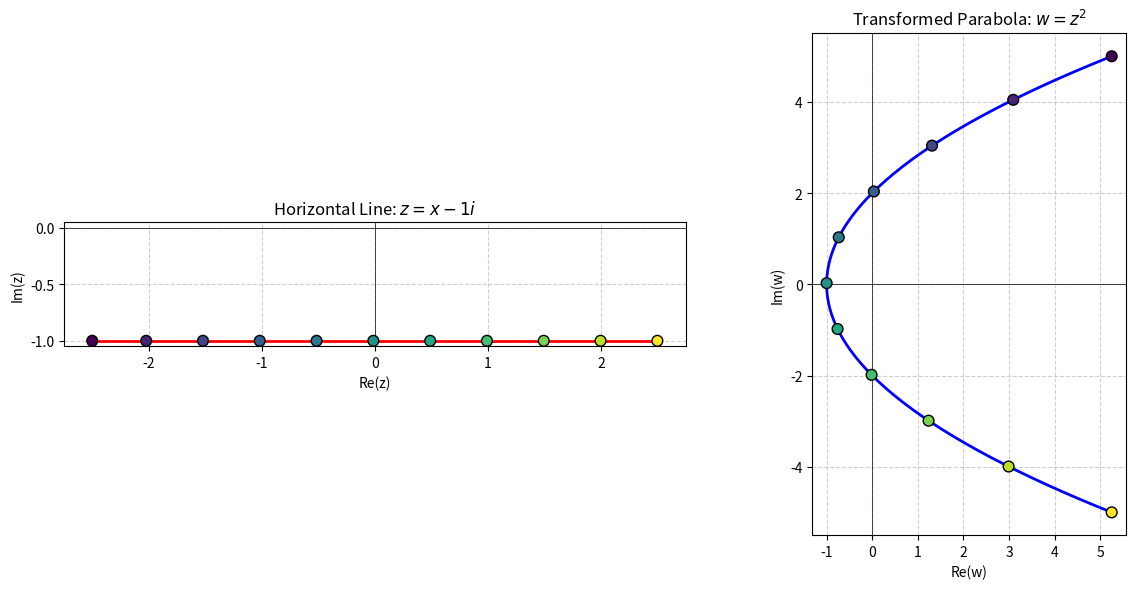
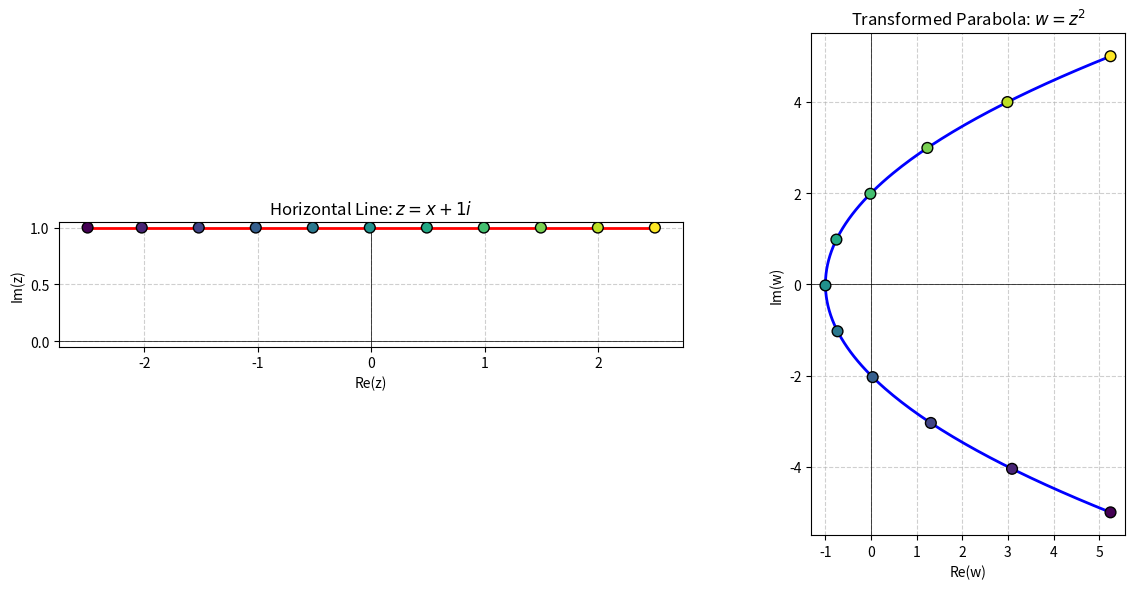
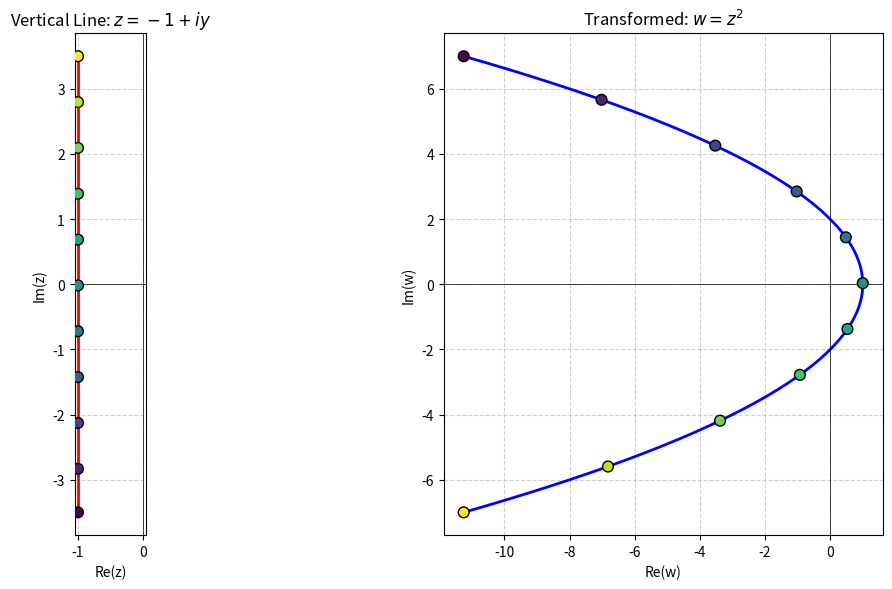
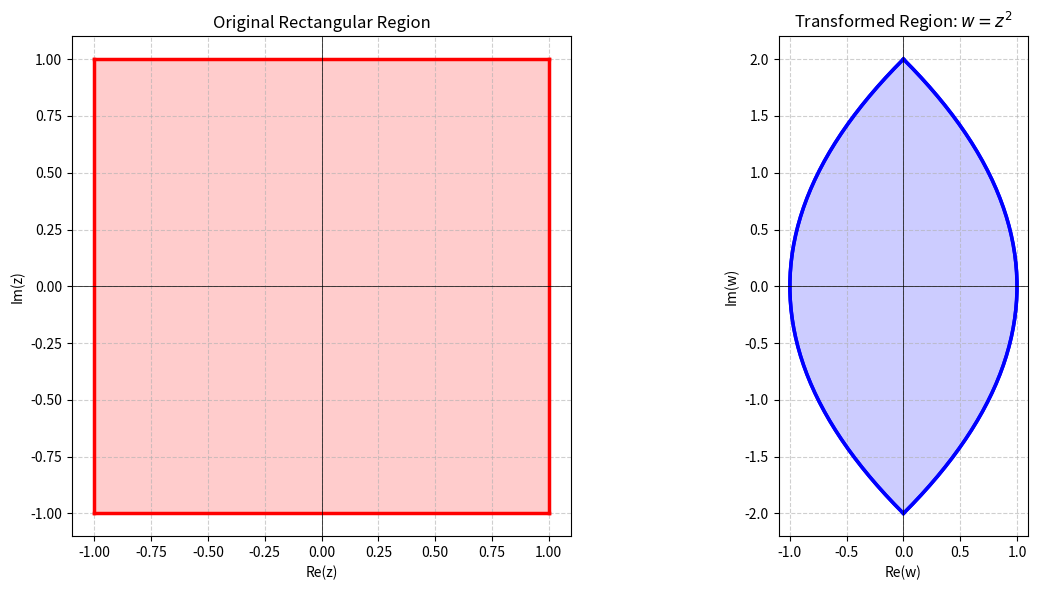

Recreate these plots in Python, in order.
# -*- coding: utf-8 -*-
"""
A demonstration script for visualizing various complex function transformations.
This script defines a general-purpose plotting function and then uses it
to show how different curves in the complex z-plane are mapped to the w-plane.
"""

import numpy as np
import matplotlib.pyplot as plt

# --- The Generalized Plotting Function ---
def plot_region_transformation(z_boundaries, g, z_title="Original Region (z-plane)", w_title="Transformed Region (w-plane)"):
    """
    Transforms the boundaries of a region and plots the original and transformed shaded areas.

    Args:
        z_boundaries (list of np.ndarray): A list of arrays, where each array defines a
                                           boundary of the region in a contiguous order.
        g (callable): The transformation function g(z).
        z_title (str): The title for the z-plane plot.
        w_title (str): The title for the w-plane plot.
    """
    print(f"Plotting region transformation for: {z_title}")
    
    fig, (ax1, ax2) = plt.subplots(1, 2, figsize=(13, 6))
    
    all_z_points = []
    all_w_points = []

    # Process and plot each boundary line
    for z_line in z_boundaries:
        w_line = g(z_line)
        all_z_points.append(z_line)
        all_w_points.append(w_line)
        ax1.plot(z_line.real, z_line.imag, 'r-', linewidth=2.5)
        ax2.plot(w_line.real, w_line.imag, 'b-', linewidth=2.5)

    # Create a single array of vertices for filling the polygon
    z_vertices = np.concatenate(all_z_points)
    w_vertices = np.concatenate(all_w_points)

    # Shade the region
    ax1.fill(z_vertices.real, z_vertices.imag, 'red', alpha=0.2)
    ax2.fill(w_vertices.real, w_vertices.imag, 'blue', alpha=0.2)

    # Formatting for z-plane
    ax1.set_xlabel('Re(z)'); ax1.set_ylabel('Im(z)'); ax1.set_title(z_title)
    ax1.grid(True, linestyle='--', alpha=0.6); ax1.set_aspect('equal')
    ax1.axhline(0, color='black', lw=0.5); ax1.axvline(0, color='black', lw=0.5)

    # Formatting for w-plane
    ax2.set_xlabel('Re(w)'); ax2.set_ylabel('Im(w)'); ax2.set_title(w_title)
    ax2.grid(True, linestyle='--', alpha=0.6); ax2.set_aspect('equal')
    ax2.axhline(0, color='black', lw=0.5); ax2.axvline(0, color='black', lw=0.5)

    plt.tight_layout()
    plt.show()

    
def plot_complex_transformation(z_values, g, num_points=11, z_title="Original Path (z-plane)", w_title="Transformed Path (w-plane)"):
    """
    Transforms a set of complex numbers and plots the original and transformed curves.

    Args:
        z_values (np.ndarray): An array of complex numbers for the curve in the z-plane.
        g (callable): The transformation function g(z) that takes a complex number or array.
        num_points (int): The number of sample points to highlight on the curves.
        z_title (str): The title for the z-plane plot.
        w_title (str): The title for the w-plane plot.
    """
    print(f"Plotting transformation for: {z_title}")
    
    # 1. Apply the transformation to get the points in the w-plane
    w_values = g(z_values)

    # 2. Select evenly spaced sample points to highlight the mapping
    indices = np.linspace(0, len(z_values) - 1, num_points, dtype=int)
    z_points = z_values[indices]
    w_points = w_values[indices]

    # 3. Create side-by-side plots for the z-plane and w-plane
    fig, (ax1, ax2) = plt.subplots(1, 2, figsize=(13, 6))

    # --- Plotting on the z-plane (left) ---
    ax1.plot(z_values.real, z_values.imag, 'r-', linewidth=2, label='Original Path')
    # Use a colormap to show correspondence between points
    ax1.scatter(z_points.real, z_points.imag, c=np.arange(num_points), 
                cmap='viridis', s=60, zorder=5, ec='black')
    ax1.set_xlabel('Re(z)')
    ax1.set_ylabel('Im(z)')
    ax1.set_title(z_title)
    ax1.grid(True, linestyle='--', alpha=0.6)
    ax1.set_aspect('equal')
    ax1.axhline(0, color='black', lw=0.5)
    ax1.axvline(0, color='black', lw=0.5)
    
    # --- Plotting on the w-plane (right) ---
    ax2.plot(w_values.real, w_values.imag, 'b-', linewidth=2, label='Transformed Path')
    ax2.scatter(w_points.real, w_points.imag, c=np.arange(num_points), 
                cmap='viridis', s=60, zorder=5, ec='black')
    ax2.set_xlabel('Re(w)')
    ax2.set_ylabel('Im(w)')
    ax2.set_title(w_title)
    ax2.grid(True, linestyle='--', alpha=0.6)
    ax2.set_aspect('equal')
    ax2.axhline(0, color='black', lw=0.5)
    ax2.axvline(0, color='black', lw=0.5)

    plt.tight_layout()
    plt.show()

# --- Main Execution Block ---

if __name__ == "__main__":
    
    # --- Define Transformation Functions ---
    def g_squared(z):
        """Squaring function: w = z^2"""
        return z**2

    def g_qubed(z):
        """Cubing function: w = z^2"""
        return z**3

    def g_inversion(z):
        """Inversion function: w = 1/z"""
        # Add a small epsilon to avoid division by zero if z is ever 0
        return 1 / (z + 1e-8)

    def g_exp(z):
        """Exponential function: w = e^z"""
        return np.exp(z)
        
    # # --- EXAMPLE 1: Horizontal Line under w = z^2 (Your original case) ---
    # # A horizontal line z = x + ic maps to a parabola.
    x_vals = np.linspace(-2.5, 2.5, 200)
    z_horizontal_line = x_vals - 1j  # Line at 
    plot_complex_transformation(
        z_values=z_horizontal_line,
        g=g_squared,
        z_title='Horizontal Line: $z = x - 1i$',
        w_title='Transformed Parabola: $w = z^2$'
    )
    x_vals = np.linspace(-2.5, 2.5, 200)
    z_horizontal_line = x_vals + 1j  # Line at 
    plot_complex_transformation(
        z_values=z_horizontal_line,
        g=g_squared,
        z_title='Horizontal Line: $z = x + 1i$',
        w_title='Transformed Parabola: $w = z^2$'
    )

    # # --- EXAMPLE 2: Vertical Line under w = z^2 ---
    # # A vertical line z = c + iy also maps to a parabola.
    # y_vals = np.linspace(-2.5, 2.5, 200)
    # z_vertical_line = 1 + 1j * y_vals # Line at x=1
    # plot_complex_transformation(
    #     z_values=z_vertical_line,
    #     g=g_squared,
    #     z_title='Vertical Line: $z = 1 + iy$',
    #     w_title='Transformed Parabola: $w = z^2$'
    # )

    # --- EXAMPLE mine: Vertical Line under w = z^3 ---
    # A vertical line z = c + iy maps to z^3.
    y_vals = np.linspace(-3.5, 3.5, 200)
    z_vertical_line = -1 + 1j * y_vals # Line at x=1
    plot_complex_transformation(
        z_values=z_vertical_line,
        g=g_squared,
        z_title='Vertical Line: $z = -1 + iy$',
        w_title='Transformed: $w = z^2$'
    )

    # --- ⭐ NEW EXAMPLE 3: Rectangular Region under w = z^2 ⭐ ---
    # Define the 4 sides of a rectangle in the first quadrant
    N = 50 # Number of points per side

    # 1. Bottom edge (travels from left to right)
    line1 = np.linspace(-1, 1, N) - 1j      # Starts at -1-i, ends at 1-i

    # 2. Right edge (travels from bottom to top)
    line2 = 1 + 1j * np.linspace(-1, 1, N)   # Starts at 1-i, ends at 1+i

    # 3. Top edge (travels from right to left)
    line3 = np.linspace(1, -1, N) + 1j       # Starts at 1+i, ends at -1+i

    # 4. Left edge (travels from top to bottom, closing the loop)
    line4 = -1 + 1j * np.linspace(1, -1, N)  # Starts at -1+i, ends at -1-i

    # This list now contains the boundaries in the correct sequential order for filling.
    square_bounding_unit_circle = [line1, line2, line3, line4]    
    
    plot_region_transformation(
        z_boundaries=square_bounding_unit_circle,
        g=g_squared,
        z_title='Original Rectangular Region',
        w_title='Transformed Region: $w = z^2$'
    )
    
    # # --- EXAMPLE 3: Circle under w = 1/z ---
    # # A circle not passing through the origin maps to another circle.
    # theta = np.linspace(0, 2 * np.pi, 200)
    # z_circle = 2.5 + 1 * np.exp(1j * theta)  # Circle centered at z=2.5, radius 1
    # plot_complex_transformation(
    #     z_values=z_circle,
    #     g=g_inversion,
    #     z_title='Original Circle: $|z - 2.5| = 1$',
    #     w_title='Transformed Circle: $w = 1/z$'
    # )

    # # --- EXAMPLE 4: Vertical Line under w = e^z ---
    # # A vertical line segment z = c + iy maps to a circular arc.
    # # The real part 'c' determines the radius of the circle (e^c).
    # # The imaginary part 'y' determines the angle.
    # y_vals_exp = np.linspace(-np.pi, np.pi, 200)
    # z_exp_line = 0.5 + 1j * y_vals_exp # Line at x=0.5 from y=-pi to y=pi
    # plot_complex_transformation(
    #     z_values=z_exp_line,
    #     g=g_exp,
    #     num_points=15,
    #     z_title=r'Vertical Line: $z = 0.5 + iy$ for $y \in [-\pi, \pi]$',
    #     w_title=r'Transformed Circle: $w = e^z$'
    # )

    print("\nAll demonstrations complete! ✨")
